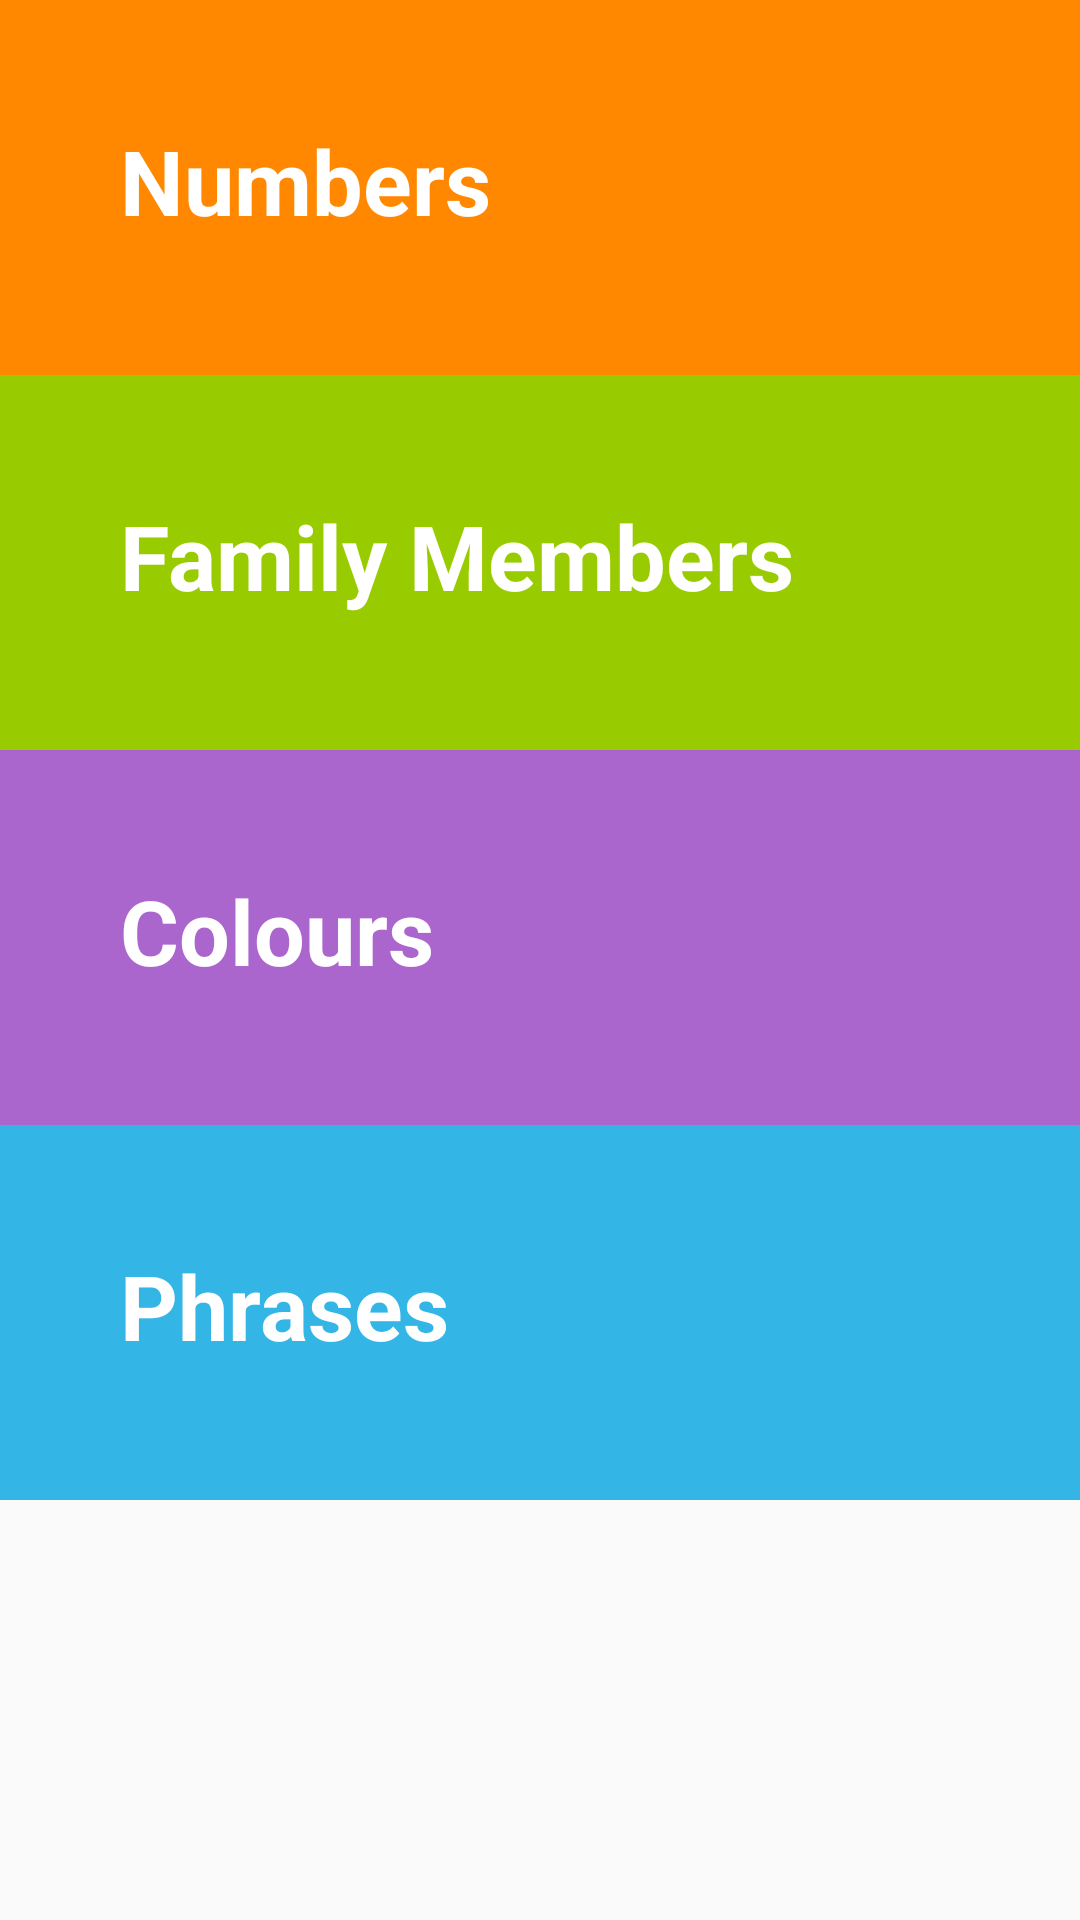

Reconstruct the res/layout file that produces this screen, plus the resources it refers to.
<!-- AndroidManifest.xml: application theme AppTheme -->
<!-- res/layout/activity_main.xml -->
<?xml version="1.0" encoding="utf-8"?>
<androidx.constraintlayout.widget.ConstraintLayout xmlns:android="http://schemas.android.com/apk/res/android"
    xmlns:app="http://schemas.android.com/apk/res-auto"
    xmlns:tools="http://schemas.android.com/tools"
    android:layout_width="match_parent"
    android:layout_height="match_parent"
    tools:context=".MainActivity" >
     <ScrollView
         android:layout_width="match_parent"
         android:layout_height="match_parent">

         <LinearLayout
             android:layout_width="match_parent"
             android:layout_height="wrap_content"
             android:orientation="vertical"
             app:layout_constraintBottom_toBottomOf="parent"
             app:layout_constraintEnd_toEndOf="parent"
             app:layout_constraintHorizontal_bias="1.0"
             app:layout_constraintStart_toStartOf="parent"
             app:layout_constraintTop_toTopOf="parent">


             <ImageView
                 android:layout_width="match_parent"
                 android:layout_height="wrap_content"
                 android:src="@drawable/french"
                 android:scaleType="centerCrop"
                 ></ImageView>

             <TextView
                 android:id="@+id/t3"
                 style="@style/Font"
                 android:layout_width="match_parent"
                 android:layout_height="125dp"
                 android:background="@android:color/holo_orange_dark"
                 android:text="@string/category_numbers"
                 android:textColor="@android:color/background_light"
               />

             <TextView
                 android:id="@+id/t4"
                 style="@style/Font"
                 android:layout_width="match_parent"
                 android:layout_height="125dp"
                 android:background="@android:color/holo_green_light"
                 android:text="@string/category_family"
                 android:textColor="@android:color/background_light"
                />

             <TextView
                 android:id="@+id/t5"
                 style="@style/Font"
                 android:layout_width="match_parent"
                 android:layout_height="125dp"
                 android:background="@android:color/holo_purple"
                 android:text="@string/category_colours"
                 android:textColor="@android:color/background_light"
                 />

             <TextView
                 android:id="@+id/t6"
                 style="@style/Font"
                 android:layout_width="match_parent"
                 android:layout_height="125dp"
                 android:background="@android:color/holo_blue_light"
                 android:text="@string/category_phrases"
                 android:textColor="@android:color/background_light"
                />
         </LinearLayout>
     </ScrollView>

</androidx.constraintlayout.widget.ConstraintLayout>
<!-- resources referenced by this layout -->
<resources>
  <string name="category_colours">Colours</string>
  <string name="category_family">Family Members</string>
  <string name="category_numbers">Numbers</string>
  <string name="category_phrases">Phrases</string>
  <style name="Font" parent="Theme.AppCompat.Light.DarkActionBar">
          
          <item name="android:textStyle">bold</item>
          <item name="android:textSize">30dp</item>
          <item name="android:paddingLeft">40dp</item>
          <item name="android:paddingTop">40dp</item>
      </style>
  <style name="AppTheme" parent="Theme.AppCompat.Light.DarkActionBar">
          
          <item name="colorPrimary">#A0522D	</item>
          <item name="colorPrimaryDark">#8B4513</item>
          <item name="colorAccent">@color/colorAccent</item>
      </style>
  <!-- not gathered from this repository: default colours our renderer supplied (Android Studio template values) -->
  <color name="colorAccent">#FF03DAC5</color>
</resources>
